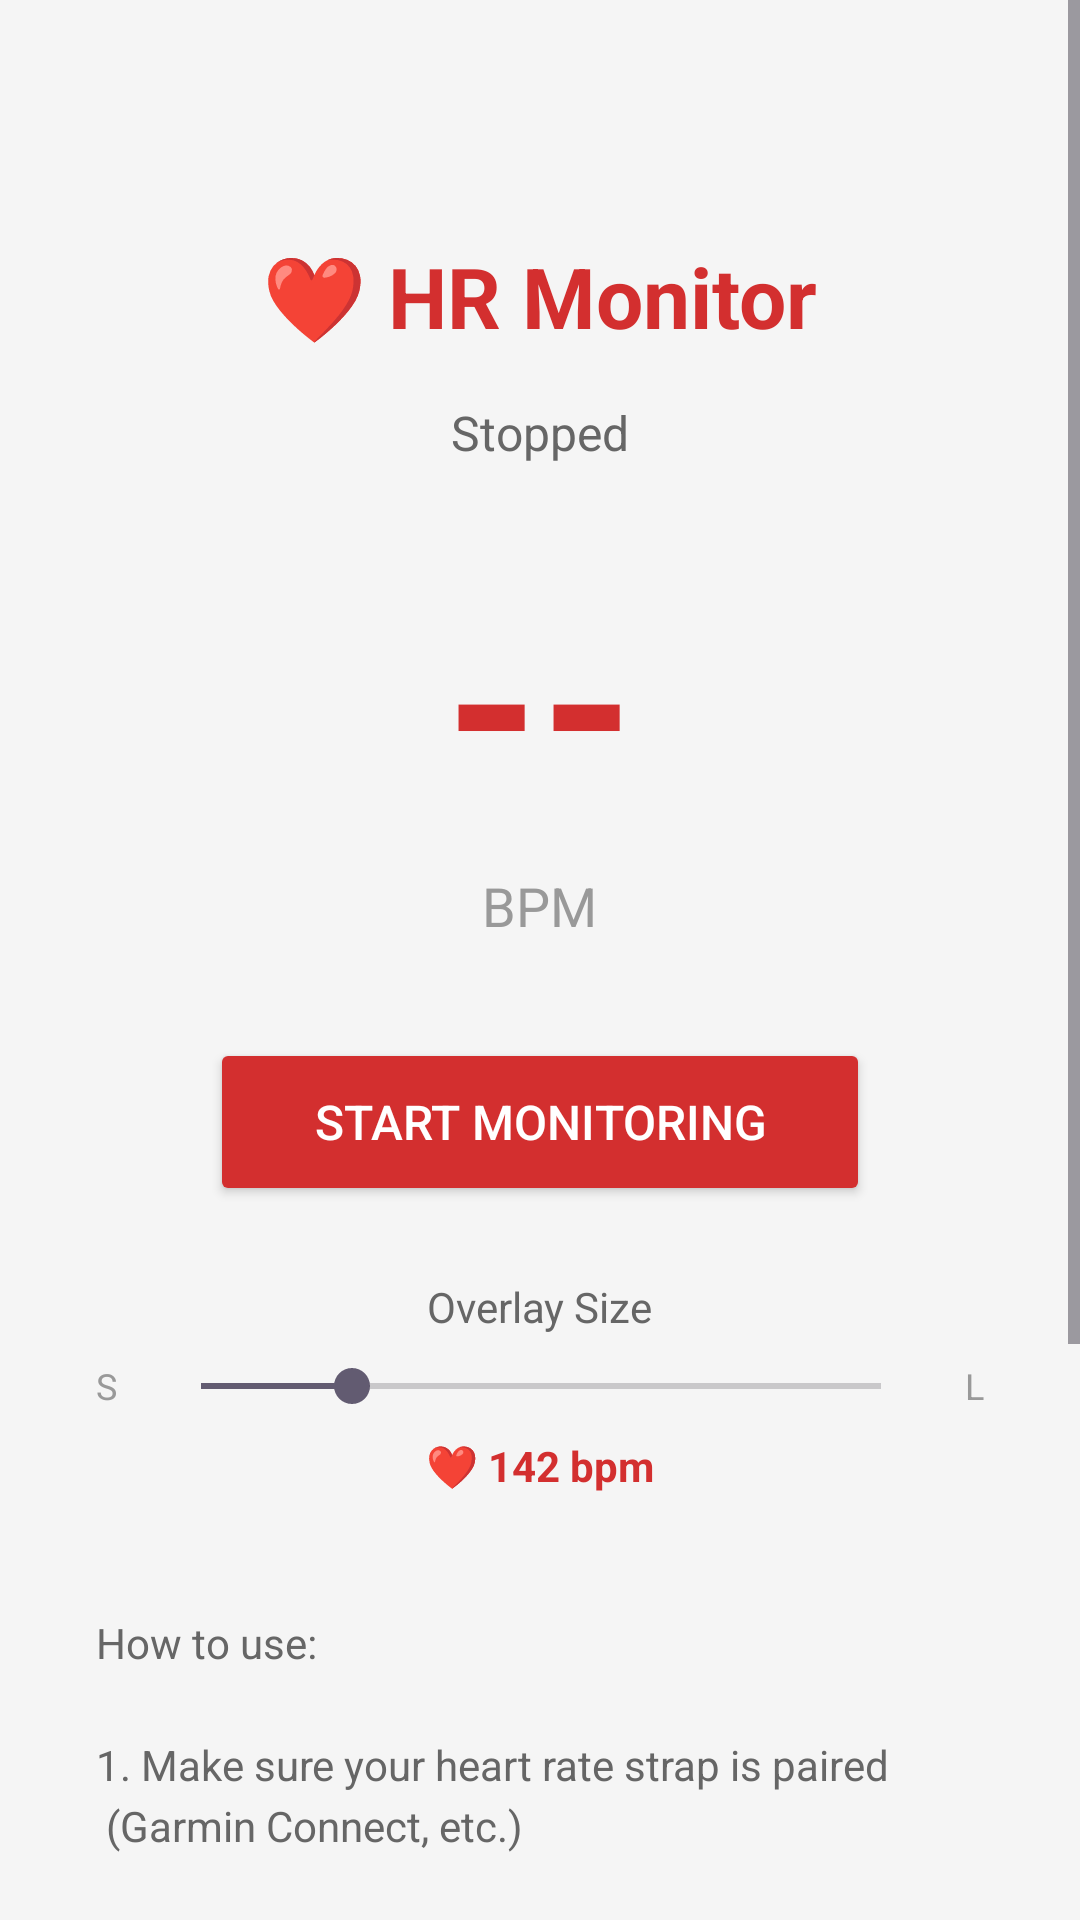

Write the Android layout XML for this screen, with the resource values it uses.
<!-- AndroidManifest.xml: activity theme Theme.HeartRateMonitor -->
<!-- res/layout/activity_main.xml -->
<?xml version="1.0" encoding="utf-8"?>
<ScrollView xmlns:android="http://schemas.android.com/apk/res/android"
    android:layout_width="match_parent"
    android:layout_height="match_parent"
    android:background="#F5F5F5">

    <LinearLayout
        android:layout_width="match_parent"
        android:layout_height="wrap_content"
        android:orientation="vertical"
        android:padding="32dp"
        android:gravity="center_horizontal">

        
        <TextView
            android:layout_width="wrap_content"
            android:layout_height="wrap_content"
            android:text="@string/app_title"
            android:textSize="28sp"
            android:textStyle="bold"
            android:textColor="@color/red_primary"
            android:layout_marginTop="48dp" />

        
        <TextView
            android:id="@+id/tvStatus"
            android:layout_width="wrap_content"
            android:layout_height="wrap_content"
            android:text="@string/stopped"
            android:textSize="16sp"
            android:textColor="#666666"
            android:layout_marginTop="16dp" />

        
        <TextView
            android:id="@+id/tvBpm"
            android:layout_width="wrap_content"
            android:layout_height="wrap_content"
            android:text="--"
            android:textSize="80sp"
            android:textStyle="bold"
            android:textColor="@color/red_primary"
            android:layout_marginTop="24dp" />

        <TextView
            android:layout_width="wrap_content"
            android:layout_height="wrap_content"
            android:text="BPM"
            android:textSize="18sp"
            android:textColor="#999999"
            android:layout_marginTop="4dp" />

        
        <Button
            android:id="@+id/btnToggle"
            android:layout_width="220dp"
            android:layout_height="56dp"
            android:text="@string/start_monitoring"
            android:textSize="16sp"
            android:layout_marginTop="32dp"
            android:textColor="@color/white"
            android:backgroundTint="@color/red_primary" />

        
        <TextView
            android:layout_width="wrap_content"
            android:layout_height="wrap_content"
            android:text="@string/overlay_size_label"
            android:textSize="14sp"
            android:textColor="#666666"
            android:layout_marginTop="24dp" />

        <LinearLayout
            android:layout_width="match_parent"
            android:layout_height="wrap_content"
            android:orientation="horizontal"
            android:gravity="center_vertical"
            android:layout_marginTop="8dp">

            <TextView
                android:layout_width="wrap_content"
                android:layout_height="wrap_content"
                android:text="@string/size_small"
                android:textSize="12sp"
                android:textColor="#999999" />

            <SeekBar
                android:id="@+id/seekBarSize"
                android:layout_width="0dp"
                android:layout_height="wrap_content"
                android:layout_weight="1"
                android:layout_marginHorizontal="12dp"
                android:min="0"
                android:max="36"
                android:progress="8" />

            <TextView
                android:layout_width="wrap_content"
                android:layout_height="wrap_content"
                android:text="@string/size_large"
                android:textSize="12sp"
                android:textColor="#999999" />
        </LinearLayout>

        <TextView
            android:id="@+id/tvSizePreview"
            android:layout_width="wrap_content"
            android:layout_height="wrap_content"
            android:text="❤️ 142 bpm"
            android:textStyle="bold"
            android:textColor="@color/red_primary"
            android:layout_marginTop="8dp" />

        
        <TextView
            android:layout_width="match_parent"
            android:layout_height="wrap_content"
            android:layout_marginTop="40dp"
            android:text="@string/instructions"
            android:textSize="14sp"
            android:textColor="#666666"
            android:lineSpacingExtra="4dp" />

    </LinearLayout>
</ScrollView>
<!-- resources referenced by this layout -->
<resources>
  <color name="red_primary">#D32F2F</color>
  <color name="white">#FFFFFF</color>
  <string name="app_title">❤️ HR Monitor</string>
  <string name="instructions">How to use:\n\n1. Make sure your heart rate strap is paired\n   (Garmin Connect, etc.)\n\n2. Wear the strap &amp; wet the electrodes\n\n3. Tap "Start Monitoring"\n\n4. Go to YouTube — the overlay appears\n   in the top-right corner\n\nTips:\n\u2022 Wet electrodes before wearing\n\u2022 Close other apps using the strap\n\u2022 Drag the overlay to move it\n\u2022 Tap the notification Stop to end</string>
  <string name="overlay_size_label">Overlay Size</string>
  <string name="size_large">L</string>
  <string name="size_small">S</string>
  <string name="start_monitoring">Start Monitoring</string>
  <string name="stopped">Stopped</string>
  <style name="Theme.HeartRateMonitor" parent="Theme.Material3.Light.NoActionBar">
          <item name="colorPrimary">@color/red_primary</item>
          <item name="colorPrimaryContainer">@color/red_light</item>
          <item name="colorOnPrimary">@color/white</item>
          <item name="android:statusBarColor">@color/red_primary</item>
      </style>
  <color name="red_light">#FFCDD2</color>
</resources>
